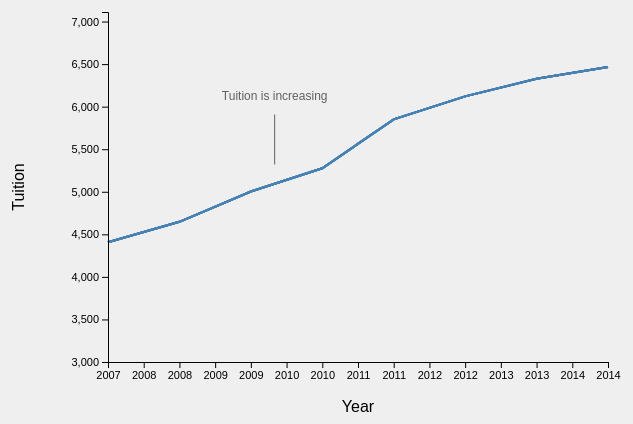
D3 v5 page, settled after 480 driven frames (8 s of simulated time); the page loaded 1 data file(s).


    //------======= ALL SYSTEMS GO ======------//
    let summary_data = null
    async function init() {
      summary_data = await d3.csv('data/preprocessed_summ_vars.csv',
        function(d){
          return {
              year : d3.timeFormat("%Y")(d3.timeParse("%Y")(d.year)),
              meanTuition_byYear : d.meanTuition_byYear,
              meanStateApprop_byYear : d.meanStateApprop_byYear,
              meanRepayRate_byYear : d.meanRepayRate_byYear,
              meanRepayRate_byYearStateAndIncome : d.meanRepayRate_byYearStateAndIncome,
              repay_rate_category : d.repay_rate_category,
              state_abbr : d.state_abbr,
              meanTuition_byState : d.meanTuition_byState,
              meanStateApprop_byState : d.meanStateApprop_byState,
              meanRepayRate_byStateAndIncome : d.meanRepayRate_byStateAndIncome
          }
        }
      );
      load_scene_one('tuition');
    }
    
    function sleep(ms) {
      return new Promise(resolve => setTimeout(resolve, ms));
    }

    function make_button(text, dataset) {
      // create button, add function call
      var graph_button = document.createElement("button");
      graph_button.innerHTML = text;
      graph_button.onclick = function(event) {
        if (dataset == 'tuition' || dataset == 'approp' || dataset == 'repay'){
          return load_scene_one.call(this, dataset);
        } else if (dataset == 'high_inc' || dataset == 'low_inc') {
          return load_scene_two.call(this, dataset);
        } else if (dataset == 'tuition_by_repay' || dataset == 'approp_by_repay') {
          return load_scene_three.call(this, dataset);
        }
      };
      // style
      graph_button.style.fontSize = '12px';
      graph_button.style.padding = '4px 8px';
      graph_button.style.borderRadius = '4px';
      graph_button.style.border = '.5px solid #000000';
      graph_button.style.opacity = '.8';
      return graph_button;
    }

    //=========================================//
    //------======= LOAD SCENE ONE ======------//
    //=========================================//
    async function load_scene_one(dataset){
      // Set scene title
      document.getElementById("scene_label").innerHTML = 
          "Before we dive into the details, let's take a look at the general" +
          " trend in funding of public university across the United States." +
          " We'll also look at trends in student loan repayment rates as an" +
          " indicator of how easily students are able to pay off loans once" +
          " they've graduated and begun to make payments. Repayment rate" +
          " is the fraction of students who are not in default and have " +
          " declining loan balances in the first year of repayment," +
          " excluding deferment.";

      // Set graph buttons for this scene
      document.getElementById("graph_buttons").innerHTML = "";
      document.getElementById("graph_buttons")
          .appendChild(make_button("Tuition", 'tuition'));
      document.getElementById("graph_buttons")
          .appendChild(make_button("State Funding", 'approp'));
      document.getElementById("graph_buttons")
          .appendChild(make_button("Repay Rate", 'repay'));

      // Update nav buttons
      document.getElementById("previous").setAttribute("onclick", "");
      document.getElementById("next").setAttribute("onclick", "load_scene_two('high_inc')");

      // Set SVG vars
      if(dataset == 'tuition') {
        y_data = 'meanTuition_byYear';
        y_min = 3000
        y_ax = "Tuition"
        annotation_text = "Tuition is increasing"
      } else if (dataset == 'approp') {
        y_data = 'meanStateApprop_byYear';
        y_min = 60000000
        y_ax = "State Funding"
        annotation_text = "State funding is decreasing"
      } else if (dataset == 'repay') {
        y_data = 'meanRepayRate_byYear';
        y_min = 0.4
        y_ax = "Repayment Rate"
        annotation_text = "Repayment rate is decreasing"
      }
      var height = 350;
      var width = 500;
      var margin = 100;

      // Frame and reset the canvas and create axis vars
      d3.selectAll("svg")
          .attr("width", width + margin * 2)
          .attr("height", height + margin * 2)
          .selectAll("*")
          .remove();
      var x = d3.scaleLinear()
          .domain(d3.extent(summary_data, function(d) { return +d.year }))
          .range([0, width]);
      var y = d3.scaleLinear()
          .domain([y_min, (d3.max(summary_data, function(d) { return +d[y_data]; }) * 1.1 )])
          .range([height, 0]);
      
      // Filter data for the line plot so we have one value per year
      var filtered = summary_data.filter(function(d) { 
            return (d.repay_rate_category == 'repay_rate_hilodiff' && d.state_abbr == 'WI')}
            );
      
      // Get path length for animation
      var path = d3.selectAll("svg").append("g")
          .attr("tranform", "translate(" + margin + ", " + margin + ")")
          .selectAll("path").data(filtered).enter().append("path")
            .attr("fill", "none")
            .attr("stroke", "steelblue")
            .attr("stroke-width", 2)
            .datum(filtered)
            .attr("d", d3.line()
              .x(function(d) { return margin + x(d.year); })
              .y(function(d) { return margin + y(d[y_data]); })
              );
      var path_length = path.node().getTotalLength();
      
      // Draw the line and add axes
      path
        .attr("stroke-dasharray", path_length + " " + path_length)
        .attr("stroke-dashoffset", path_length)
        .transition()
          .duration(1500)
          .ease(d3.easeCubic)
          .delay(1000)
          .attr("stroke-dashoffset", 0);
      d3.selectAll("svg").append("g")
          .attr("transform", "translate(" + margin + "," + (height + margin) + ")")
          .transition()
          .duration(500)
          .call(d3.axisBottom(x).tickFormat(d3.format(".0f")))
          .selectAll(".tick text").attr("font-size", "11");
      d3.selectAll("svg").append("g")
          .attr("transform", "translate(" + margin + ", " + margin +")")
          .transition()
          .duration(500)
          .call(d3.axisLeft(y))
          .selectAll(".tick text").attr("font-size", "11");
      
      // Add x axis label
      d3.selectAll("svg")
          .append("text")
          .attr("transform", "translate(0," + (height + 1.5*margin) + ")")
          .transition()
          .ease(d3.easeLinear)
          .duration(1000)
          .attr("transform", "translate(" + (width/2 + margin) + "," + (height + 1.5*margin) + ")")
          .style("text-anchor", "middle")
          .text("Year");
      // Add y axis label
      d3.selectAll("svg")
          .append("text")
          .attr("transform", "translate(0," + (height + margin) + ")rotate(-90)")
          .transition()
          .ease(d3.easeLinear)
          .duration(1000)
          .attr("y", 0)
          .attr("x", (height/2))
          .attr("dy", "1em")
          .style("text-anchor", "middle")
          .text(y_ax);

        // Add annotation
        d3.selectAll("svg").append("g")
          .append("text")
          .transition().ease(d3.easeCubic).duration(500).delay(2500)
          .attr("transform", "translate(" + (width/3 + margin) + "," + (height/4 + margin) + ")")
          .style("text-anchor", "middle")
          .text(annotation_text)
            .attr("font-size", "12px")
            .attr("opacity", ".6");
        // Add annotation line
        d3.selectAll("svg").append("g")
          .append("line")
          .attr("transform", "translate(" + (width/3 + margin) + "," + (height/4 + margin + 15) + ")")
          .attr("y2", "0")
          .transition().ease(d3.easeCubic).duration(1000).delay(3100)
          .attr("stroke", "black")
          .attr('opacity', ".6")
          .attr("x1", "0")
          .attr("y1", "0")
          .attr("x2", "0")
          .attr("y2", "50");

    }

    //=========================================//
    //------======= LOAD SCENE TWO ======------//
    //=========================================//
    function load_barplot_year(dataset, years, height, width, margin, x, y){
      d3.selectAll("svg").select("g").selectAll("rect").remove();
      var count = 1;
      for (year of years) {
        // Filter data for the bar plot so we have one value per year, state, and income
        var filtered;
        if (dataset == 'high_inc') {
          filtered = summary_data.filter(function(d) { 
              return (d.repay_rate_category == 'repay_rate_highincome' && +d.year == year)}
            );
          y_ax = "Repay Rate (High Income Families)";
        } else if (dataset == 'low_inc') {
          filtered = summary_data.filter(function(d) { 
              return (d.repay_rate_category == 'repay_rate_lowincome' && +d.year == year)}
            );
          y_ax = "Repay Rate (Low Income Families)";
        }
        
        var rates = d3.map(filtered, function(d){return(d.meanRepayRate_byYearStateAndIncome)}).keys();
        if (year == "2007") {
          // Add y axis label
          d3.selectAll("svg")
              .append("text")
              .attr("transform", "translate(0," + (height + margin) + ")rotate(-90)")
              .transition()
              .ease(d3.easeLinear)
              .duration(1000)
              .attr("y", 0)
              .attr("x", (height/2))
              .attr("dy", "1em")
              .style("text-anchor", "middle")
              .text(y_ax);
          // Add header for year
          header = d3.selectAll("svg").append("g")
              .append("text")
              .attr("transform", "translate(" + (width/2 + margin) + "," + 0.5*margin + ")")
              .style("text-anchor", "middle")
              .text(year)
                .attr("font-size", "32px");
        }
        // Transition to new rect
        var update = d3.selectAll("svg").select("g").selectAll("rect")
            .data(filtered);
        update.enter().append("rect").merge(update)
            .transition().duration(500).ease(d3.easeCubic)
            .attr("x", function(d) {return x(d.state_abbr);})
            .attr("y", function(d) {return y(d.meanRepayRate_byYearStateAndIncome);})
            .attr("width", x.bandwidth)
            .attr("height", function(d) {return height - y(d.meanRepayRate_byYearStateAndIncome);})
            .attr("fill", "steelblue")
            .delay(count*1500);
        
        // Transition header
        header.enter().append("text").merge(header)
            .transition()
            .text(year)
            .delay(count*1500);

        count = count + 1;
      }
    }
    async function load_scene_two(dataset){
      // Set scene title
      document.getElementById("scene_label").innerHTML = 
          "Okay, so tuition is going up, state funding is going down, and students" +
          " are having a harder time paying back loans. But are some students having" +
          " an easier time? Let's see what repayment rates look like if we break the student population" +
          " in two and look separately at students with higher family income (over $75,000) versus students with" +
          " lower family income (less than $30,000). Let's also break the data down by" +
          " state since we might expect some differences at the state level due to funding.";

      // Set graph buttons for this scene
      document.getElementById("graph_buttons").innerHTML = "";
      document.getElementById("graph_buttons")
          .appendChild(make_button("High Income", 'high_inc'));
      document.getElementById("graph_buttons")
          .appendChild(make_button("Low Income", 'low_inc'));

      // Update nav buttons
      document.getElementById("previous").setAttribute("onclick", "load_scene_one('tuition')");
      document.getElementById("next").setAttribute("onclick", "load_scene_three('tuition_by_repay')");

      // Set SVG vars
      var y_data = 'meanRepayRate_byYearStateAndIncome';
      var y_min = 0.25;
      var height = 350;
      var width = 1000;
      var margin = 100;
      var y_ax;

      // Frame and reset the canvas and create axis vars
      d3.selectAll("svg")
          .attr("width", width + margin * 2)
          .attr("height", height + margin * 2)
          .selectAll("*")
          .remove();
            
      // Get arrays for years and states
      var years = d3.map(summary_data, function(d){return(d.year)}).keys();
      var states = d3.map(summary_data, function(d){return(d.state_abbr)}).keys();
      var x = d3.scaleBand()
          .domain(states)
          .range([0, width])
          .padding(0.1);
      var y = d3.scaleLinear()
          .domain([0.25, 0.9])
          .range([height, 0]);

      // Append new group and transform
      d3.selectAll("svg").append("g")
        .attr("transform","translate("+margin+","+margin+")");
      // Create axes
      d3.selectAll("svg").append("g")
        .attr("transform","translate("+margin+","+margin+")")
        .transition()
        .duration(500)
        .call(d3.axisLeft(y))
        .selectAll(".tick text").attr("font-size", "11");
      d3.selectAll("svg").append("g")
        .attr("transform","translate("+margin+","+(height+margin)+")")
        .transition()
        .duration(500)
        .call(d3.axisBottom(x))
        .selectAll(".tick text").attr("font-size", "11");
      // Add x axis label
      d3.selectAll("svg")
          .append("text")
          .attr("transform", "translate(0," + (height + 1.5*margin) + ")")
          .transition()
          .ease(d3.easeLinear)
          .duration(1000)
          .attr("transform", "translate(" + (width/2 + margin) + "," + (height + 1.5*margin) + ")")
          .style("text-anchor", "middle")
          .text("State");

      // Load the bar plot animation
      load_barplot_year(dataset, years, height, width, margin, x, y);
      // Then add tooltips
      var tooltip = d3.select("#tooltip");
      d3.selectAll("svg").selectAll("g").selectAll("rect")
          .on("mouseover", function(d, i) {
              tooltip.style("opacity", 1)
                .style("left", (d3.event.pageX+20)+"px")
                .style("top", (d3.event.pageY-30)+"px")
                .style("left", (d3.mouse(this)[0]+350) + "px")
                .style("top", (d3.mouse(this)[1]+300) + "px")
                .html("Latest " + d.state_abbr + " Loan Repayment Rate:</br>"
                    + Math.round((+d.meanRepayRate_byYearStateAndIncome + Number.EPSILON) * 100) / 100);
              })
          .on("mouseout", function() {
              tooltip.style("opacity", 0)
              });
      // Add annotations
      if (dataset == 'high_inc') {
        var annotation_text_one = "High income students in WY and CA have";
        var annotation_text_two = " some of the highest repayment rates";
        var vertical = 30;
      } else {
        var annotation_text_one = "Low income students in WY and CA also have";
        var annotation_text_two = "   comparatively high repayment rates";
        var vertical = 60;
      }
      d3.selectAll("svg").append("g")
        .append("text")
        .transition().ease(d3.easeCubic).duration(1500).delay(3000)
        .attr("transform", "translate(" + (width/4 + margin) + "," + (margin-15) + ")")
        .style("text-anchor", "middle")
        .text(annotation_text_one)
          .attr("font-size", "12px")
          .attr("opacity", ".6");
      d3.selectAll("svg").append("g")
        .append("text")
        .transition().ease(d3.easeCubic).duration(1500).delay(3000)
        .attr("transform", "translate(" + (width/4 + margin) + "," + (margin) + ")")
        .style("text-anchor", "middle")
        .text(annotation_text_two)
          .attr("font-size", "12px")
          .attr("opacity", ".6");
      // Add annotation lines
      d3.selectAll("svg").append("g")
        .append("line")
        .attr("transform", "translate(" + (width/4 + margin) + "," + (margin + 10) + ")")
        .attr("y2", "0")
        .transition().ease(d3.easeLinear).duration(500).delay(6100)
        .attr("stroke", "black")
        .attr('opacity', ".6")
        .attr("x1", "0")
        .attr("y1", "0")
        .attr("x2", "0")
        .attr("y2", "15");
      d3.selectAll("svg").append("g")
        .append("line")
        .attr("transform", "translate(" + (width/4 + margin) + "," + (margin + 25) + ")")
        .attr("x2", "0")
        .transition().ease(d3.easeLinear).duration(4500).delay(6600)
        .attr("stroke", "black")
        .attr('opacity', ".6")
        .attr("x1", "0")
        .attr("y1", "0")
        .attr("x2", (width/4*3 - 10))
        .attr("y2", "0");
      d3.selectAll("svg").append("g")
        .append("line")
        .attr("transform", "translate(" + (width/4 + margin) + "," + (margin + 25) + ")")
        .attr("x2", "0")
        .transition().ease(d3.easeLinear).duration(1500).delay(6600)
        .attr("stroke", "black")
        .attr('opacity', ".6")
        .attr("x1", "0")
        .attr("y1", "0")
        .attr("x2", (90-width/4))
        .attr("y2", "0");
      d3.selectAll("svg").append("g")
        .append("line")
        .attr("transform", "translate(" + (width + margin - 10) + "," + (margin + 25) + ")")
        .attr("x2", "0")
        .transition().ease(d3.easeLinear).duration(500).delay(11000)
        .attr("stroke", "black")
        .attr('opacity', ".6")
        .attr("x1", "0")
        .attr("y1", "0")
        .attr("x2", "0")
        .attr("y2", vertical);
      d3.selectAll("svg").append("g")
        .append("line")
        .attr("transform", "translate(" + (margin + 90) + "," + (margin + 25) + ")")
        .attr("x2", "0")
        .transition().ease(d3.easeLinear).duration(500).delay(8100)
        .attr("stroke", "black")
        .attr('opacity', ".6")
        .attr("x1", "0")
        .attr("y1", "0")
        .attr("x2", "0")
        .attr("y2", vertical);
    }

    //=========================================//
    //------======= LOAD SCENE THREE ======------//
    //=========================================//
    async function load_scene_three(dataset){
      // Set scene title
      document.getElementById("scene_label").innerHTML = 
          "Okay, so there's a pretty clear difference in repayment rate between students" +
          " from higher and lower income families, and it's worse now than it was in 2007." +
          " But how do we know that difference is related to tuition cost or state funding" +
          " of universities? Well, without directly studying those relationships, we can't" +
          " really say that one is causing the other. However, below we can see whether the" +
          " difference in repayment rates between students from higher income and lower" +
          " income families is correlated with tuition costs and state funding.<br />" +
          "Sure enough, in these plots we see that the difference in repayment rates in each state" +
          " appears to be associated with higher tuition costs and less state funding." +
          " By hovering the mouse over each state, we can identify several states that support this trend.<br />" +
          " This preliminary visual analysis suggests that increased tuition costs and reductions" +
          " in state funding disproportionately harm students from families with less discretionary income.";

      // Set graph buttons for this scene
      document.getElementById("graph_buttons").innerHTML = "";
      document.getElementById("graph_buttons")
          .appendChild(make_button("Tuition", 'tuition_by_repay'));
      document.getElementById("graph_buttons")
          .appendChild(make_button("State Funding", 'approp_by_repay'));

      // Update nav buttons
      document.getElementById("previous").setAttribute("onclick", "load_scene_two('high_inc')");
      document.getElementById("next").setAttribute("onclick", "");

      // Set SVG vars
      var x_min = 0;
      var x_max = 0.4;
      var y_min = 0;
      var y_max = 0.4;
      var height = 350;
      var width = 500;
      var margin = 100;
      var y_data;
      var y_ax;

      if(dataset == 'tuition_by_repay') {
        y_data = 'meanTuition_byState';
        y_ax = "Tuition"
      } else if (dataset == 'approp_by_repay') {
        y_data = 'meanStateApprop_byState';
        y_ax = "State Funding ($)"
      }

      // Frame and reset the canvas and create axis vars
      d3.selectAll("svg")
          .attr("width", width + margin * 2)
          .attr("height", height + margin * 2)
          .selectAll("*")
          .remove();

      var x = d3.scaleLinear()
          .domain([x_min, x_max])
          .range([0, width]);
      var y = d3.scaleLinear()
          .domain([y_min, (d3.max(summary_data, function(d) { return +d[y_data]; }) * 1.1 )])
          .range([height, 0]);

      // Filter data for the scatter plot so we have one value per state
      var filtered = summary_data.filter(function(d) { 
            return (d.repay_rate_category == 'repay_rate_hilodiff' && +d.year == 2014);
            });

      update = d3.selectAll("svg").append("g")
          .attr("transform","translate("+margin+","+margin+")")
          .selectAll("circle").data(filtered).enter().append("circle")
          .attr("fill", "steelblue")
          .attr("stroke", "blue");
      update.enter().append("circle").merge(update)
          .transition().delay(800).duration(800).ease(d3.easeCubic)
          .attr("cx", function(d) {return x(d.meanRepayRate_byStateAndIncome);})
          .attr("cy", function(d) {return y(+d[y_data]);})
          .attr("r", function(d) {return 4;});
      var tooltip = d3.select("#tooltip");
      d3.selectAll("svg").selectAll("g").selectAll("circle")
          .on("mouseover", function(d, i) {
              d3.select(this).transition()
                .duration('100')
                .attr("r", 7)
                .attr("fill", "orange");
              tooltip.style("opacity", 1)
                .style("left", (d3.event.pageX+60)+"px")
                .style("top", (d3.event.pageY-10)+"px")
                .style("left", (d3.mouse(this)[0]+600) + "px")
                .style("top", (d3.mouse(this)[1]+450) + "px")
                .html("<b>" + d.state_abbr + "</b></br>"
                    + y_ax + ": " + Math.round(d[y_data])
                    + "</br>Repay Rate Diff: "
                    + Math.round((+d.meanRepayRate_byStateAndIncome + Number.EPSILON) * 100) / 100
                    );
              })
          .on("mouseout", function() {
              d3.select(this).transition()
                .duration('100')
                .attr("r", 4)
                .attr("fill", "steelblue");
              tooltip.style("opacity", 0)
              });

      // Create axes
      d3.selectAll("svg").append("g")
          .attr("transform","translate("+margin+","+margin+")")
          .transition().duration(500)
          .call(d3.axisLeft(y))
          .selectAll(".tick text").attr("font-size", "11");
      d3.selectAll("svg").append("g")
          .attr("transform","translate("+margin+","+(height+margin)+")")
          .transition().duration(500)
          .call(d3.axisBottom(x))
          .selectAll(".tick text").attr("font-size", "11");

      // Add x axis label
      d3.selectAll("svg")
          .append("text")
          .attr("transform", "translate(0," + (height + 1.5*margin) + ")")
          .transition()
          .ease(d3.easeLinear)
          .duration(1000)
          .attr("transform", "translate(" + (width/2 + margin) + "," + (height + 1.5*margin) + ")")
          .style("text-anchor", "middle")
          .text("Difference in Repayment Rate (High vs. Low Income)");
      // Add y axis label
      d3.selectAll("svg")
          .append("text")
          .attr("transform", "translate(0," + (height + margin) + ")rotate(-90)")
          .transition()
          .ease(d3.easeLinear)
          .duration(1000)
          .attr("y", 0)
          .attr("x", (height/2))
          .attr("dy", "1em")
          .style("text-anchor", "middle")
          .text(y_ax);
      

      var wy_x = 0.129;
      var ca_x = 0.12;
      if ( dataset == 'tuition_by_repay') {
        var wy_y = 2436;
        var ca_y = 4125;
      } else {
        var wy_y = 213973200;
        var ca_y = 143018196;
      }
      // Add annotation text for WY
      d3.selectAll("svg").append("g")
        .append("text")
        .transition().ease(d3.easeCubic).duration(500).delay(1600)
        .attr("transform", "translate(" + (x(wy_x)-80+margin) + "," + (y(wy_y)+5+margin) + ")")
        .style("text-anchor", "middle")
        .text("WY")
          .attr("font-size", "12px")
          .attr("opacity", ".6");
      // Add annotation line
      d3.selectAll("svg").append("g")
        .append("line")
        .attr("transform", "translate(" + (x(wy_x)-65+margin) + "," + (y(wy_y)+margin) + ")")
        .attr("x2", "0")
        .transition().ease(d3.easeCubic).duration(1000).delay(2200)
        .attr("stroke", "black")
        .attr('opacity', ".6")
        .attr("x1", "0")
        .attr("y1", "0")
        .attr("x2", "55")
        .attr("y2", "0");
      // Add annotation text for CA
      d3.selectAll("svg").append("g")
        .append("text")
        .transition().ease(d3.easeCubic).duration(500).delay(1600)
        .attr("transform", "translate(" + (x(ca_x)-80+margin) + "," + (y(ca_y)+5-25+margin) + ")")
        .style("text-anchor", "middle")
        .text("CA")
          .attr("font-size", "12px")
          .attr("opacity", ".6");
      // Add annotation line
      d3.selectAll("svg").append("g")
        .append("line")
        .attr("transform", "translate(" + (x(ca_x)-65+margin) + "," + (y(ca_y)-22+margin) + ")")
        .attr("x2", "0")
        .attr("y2", "0")
        .transition().ease(d3.easeCubic).duration(1000).delay(2200)
        .attr("stroke", "black")
        .attr('opacity', ".6")
        .attr("x1", "0")
        .attr("y1", "0")
        .attr("x2", "60")
        .attr("y2", "15");

    }

  

### data: data/preprocessed_summ_vars.csv
state_abbr, year, meanStateApprop_byYear, meanTuition_byYear, meanRepayRate_byYear, repay_rate_category, meanRepayRate_byYearStateAndIncome, meanStateApprop_byState, meanTuition_byState, meanStateApprop_byYearAndState, meanTuition_byYearAndState
AK, 2007, 87809340, 4407, 0.5805, repay_rate_highincome, 0.7673, 107309021, 4848, 100166365, 4080
AK, 2007, 87809340, 4407, 0.5805, repay_rate_hilodiff, 0.1572, 107309021, 4848, 100166365, 4080
AK, 2007, 87809340, 4407, 0.5805, repay_rate_lowincome, 0.6101, 107309021, 4848, 100166365, 4080
AK, 2007, 87809340, 4407, 0.5805, repay_rate_midincome, 0.709, 107309021, 4848, 100166365, 4080
AK, 2008, 83696878, 4647, 0.5481, repay_rate_hilodiff, 0.1651, 107309021, 4848, 96675072, 4275
AK, 2008, 83696878, 4647, 0.5481, repay_rate_lowincome, 0.5564, 107309021, 4848, 96675072, 4275
AK, 2008, 83696878, 4647, 0.5481, repay_rate_midincome, 0.664, 107309021, 4848, 96675072, 4275
AK, 2008, 83696878, 4647, 0.5481, repay_rate_highincome, 0.7215, 107309021, 4848, 96675072, 4275
AK, 2009, 77839416, 5003, 0.5206, repay_rate_highincome, 0.7146, 107309021, 4848, 101075559, 4500
AK, 2009, 77839416, 5003, 0.5206, repay_rate_hilodiff, 0.2213, 107309021, 4848, 101075559, 4500
AK, 2009, 77839416, 5003, 0.5206, repay_rate_midincome, 0.6136, 107309021, 4848, 101075559, 4500
AK, 2009, 77839416, 5003, 0.5206, repay_rate_lowincome, 0.4934, 107309021, 4848, 101075559, 4500
AK, 2010, 77719795, 5276, 0.4996, repay_rate_highincome, 0.7076, 107309021, 4848, 104520452, 4755
AK, 2010, 77719795, 5276, 0.4996, repay_rate_hilodiff, 0.2552, 107309021, 4848, 104520452, 4755
AK, 2010, 77719795, 5276, 0.4996, repay_rate_lowincome, 0.4525, 107309021, 4848, 104520452, 4755
AK, 2010, 77719795, 5276, 0.4996, repay_rate_midincome, 0.576, 107309021, 4848, 104520452, 4755
AK, 2011, 72368615, 5851, 0.4829, repay_rate_lowincome, 0.3962, 107309021, 4848, 107761360, 5115
AK, 2011, 72368615, 5851, 0.4829, repay_rate_midincome, 0.5402, 107309021, 4848, 107761360, 5115
AK, 2011, 72368615, 5851, 0.4829, repay_rate_highincome, 0.676, 107309021, 4848, 107761360, 5115
AK, 2011, 72368615, 5851, 0.4829, repay_rate_hilodiff, 0.2798, 107309021, 4848, 107761360, 5115
AK, 2012, 72138636, 6121, 0.4694, repay_rate_highincome, 0.6482, 107309021, 4848, 112230259, 5475
AK, 2012, 72138636, 6121, 0.4694, repay_rate_hilodiff, 0.2622, 107309021, 4848, 112230259, 5475
AK, 2012, 72138636, 6121, 0.4694, repay_rate_lowincome, 0.386, 107309021, 4848, 112230259, 5475
AK, 2012, 72138636, 6121, 0.4694, repay_rate_midincome, 0.536, 107309021, 4848, 112230259, 5475
AK, 2013, 76838763, 6328, 0.4632, repay_rate_midincome, 0.5362, 107309021, 4848, 118274319, 5208
AK, 2013, 76838763, 6328, 0.4632, repay_rate_hilodiff, 0.2387, 107309021, 4848, 118274319, 5208
AK, 2013, 76838763, 6328, 0.4632, repay_rate_lowincome, 0.3945, 107309021, 4848, 118274319, 5208
AK, 2013, 76838763, 6328, 0.4632, repay_rate_highincome, 0.6333, 107309021, 4848, 118274319, 5208
AK, 2014, 77805036, 6466, 0.4628, repay_rate_lowincome, 0.4261, 107309021, 4848, 117768780, 5376
AK, 2014, 77805036, 6466, 0.4628, repay_rate_highincome, 0.6546, 107309021, 4848, 117768780, 5376
AK, 2014, 77805036, 6466, 0.4628, repay_rate_hilodiff, 0.2285, 107309021, 4848, 117768780, 5376
AK, 2014, 77805036, 6466, 0.4628, repay_rate_midincome, 0.5462, 107309021, 4848, 117768780, 5376
AL, 2007, 87809340, 4407, 0.5805, repay_rate_hilodiff, 0.1803, 77220817, 6071, 99802789, 4177
AL, 2007, 87809340, 4407, 0.5805, repay_rate_lowincome, 0.5515, 77220817, 6071, 99802789, 4177
AL, 2007, 87809340, 4407, 0.5805, repay_rate_midincome, 0.6863, 77220817, 6071, 99802789, 4177
AL, 2007, 87809340, 4407, 0.5805, repay_rate_highincome, 0.7318, 77220817, 6071, 99802789, 4177
AL, 2008, 83696878, 4647, 0.5481, repay_rate_lowincome, 0.4357, 77220817, 6071, 79130884, 4738
AL, 2008, 83696878, 4647, 0.5481, repay_rate_highincome, 0.6753, 77220817, 6071, 79130884, 4738
AL, 2008, 83696878, 4647, 0.5481, repay_rate_midincome, 0.5942, 77220817, 6071, 79130884, 4738
AL, 2008, 83696878, 4647, 0.5481, repay_rate_hilodiff, 0.2396, 77220817, 6071, 79130884, 4738
AL, 2009, 77839416, 5003, 0.5206, repay_rate_highincome, 0.6396, 77220817, 6071, 71948590, 5206
AL, 2009, 77839416, 5003, 0.5206, repay_rate_lowincome, 0.3523, 77220817, 6071, 71948590, 5206
AL, 2009, 77839416, 5003, 0.5206, repay_rate_midincome, 0.528, 77220817, 6071, 71948590, 5206
AL, 2009, 77839416, 5003, 0.5206, repay_rate_hilodiff, 0.2873, 77220817, 6071, 71948590, 5206
AL, 2010, 77719795, 5276, 0.4996, repay_rate_highincome, 0.6, 77220817, 6071, 71523782, 5935
AL, 2010, 77719795, 5276, 0.4996, repay_rate_hilodiff, 0.2681, 77220817, 6071, 71523782, 5935
AL, 2010, 77719795, 5276, 0.4996, repay_rate_lowincome, 0.332, 77220817, 6071, 71523782, 5935
AL, 2010, 77719795, 5276, 0.4996, repay_rate_midincome, 0.4989, 77220817, 6071, 71523782, 5935
AL, 2011, 72368615, 5851, 0.4829, repay_rate_lowincome, 0.3107, 77220817, 6071, 74944515, 6528
AL, 2011, 72368615, 5851, 0.4829, repay_rate_midincome, 0.47, 77220817, 6071, 74944515, 6528
AL, 2011, 72368615, 5851, 0.4829, repay_rate_highincome, 0.5596, 77220817, 6071, 74944515, 6528
AL, 2011, 72368615, 5851, 0.4829, repay_rate_hilodiff, 0.2489, 77220817, 6071, 74944515, 6528
AL, 2012, 72138636, 6121, 0.4694, repay_rate_highincome, 0.551, 77220817, 6071, 72359106, 6945
AL, 2012, 72138636, 6121, 0.4694, repay_rate_hilodiff, 0.2526, 77220817, 6071, 72359106, 6945
AL, 2012, 72138636, 6121, 0.4694, repay_rate_lowincome, 0.2984, 77220817, 6071, 72359106, 6945
AL, 2012, 72138636, 6121, 0.4694, repay_rate_midincome, 0.4469, 77220817, 6071, 72359106, 6945
AL, 2013, 76838763, 6328, 0.4632, repay_rate_lowincome, 0.2999, 77220817, 6071, 73777534, 7332
AL, 2013, 76838763, 6328, 0.4632, repay_rate_highincome, 0.5469, 77220817, 6071, 73777534, 7332
AL, 2013, 76838763, 6328, 0.4632, repay_rate_hilodiff, 0.247, 77220817, 6071, 73777534, 7332
AL, 2013, 76838763, 6328, 0.4632, repay_rate_midincome, 0.4368, 77220817, 6071, 73777534, 7332
... 1,540 more rows